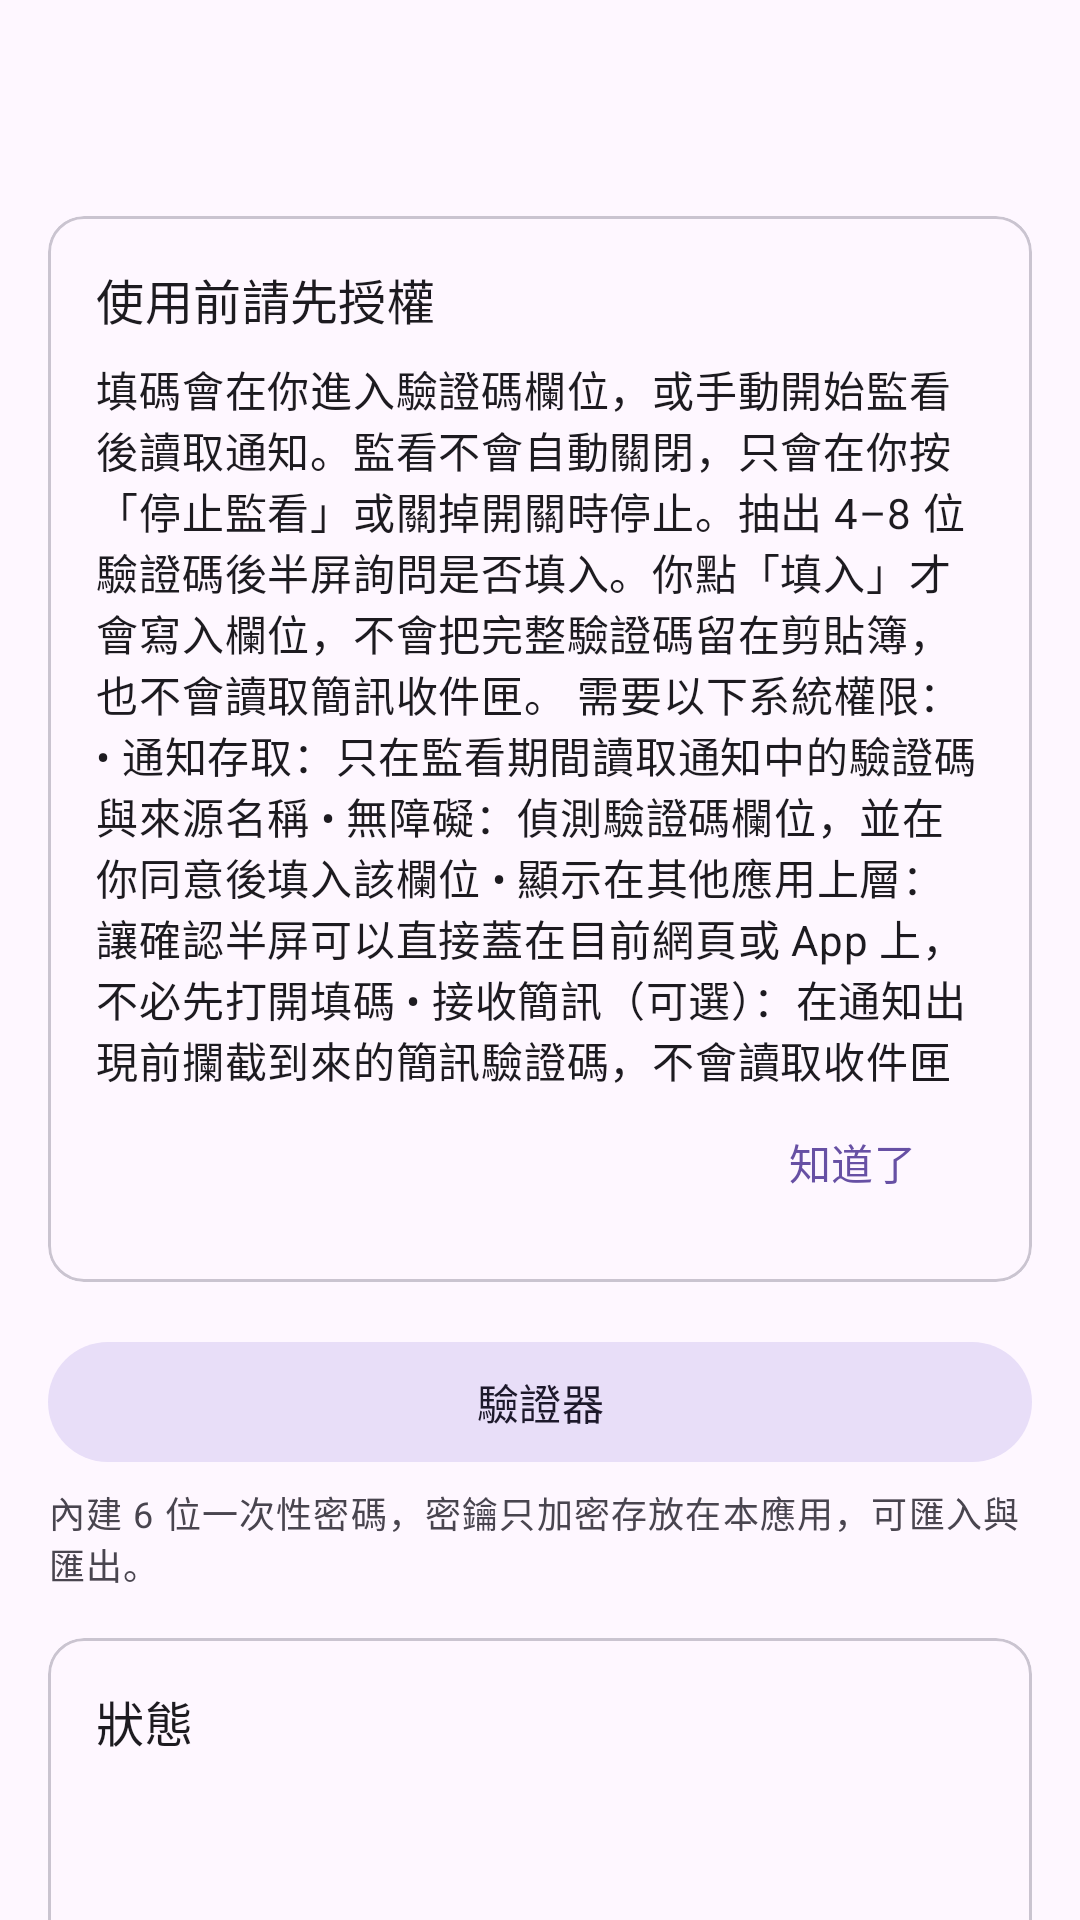

Layout XML and referenced resources for this Android screen:
<!-- AndroidManifest.xml: application theme Theme.AutoFill -->
<!-- res/layout/activity_main.xml -->
<?xml version="1.0" encoding="utf-8"?>
<LinearLayout xmlns:android="http://schemas.android.com/apk/res/android"
    xmlns:app="http://schemas.android.com/apk/res-auto"
    android:id="@+id/root"
    android:layout_width="match_parent"
    android:layout_height="match_parent"
    android:orientation="vertical">

    <com.google.android.material.appbar.MaterialToolbar
        android:id="@+id/toolbar"
        android:layout_width="match_parent"
        android:layout_height="wrap_content"
        android:title="@string/app_name"
        app:titleCentered="false" />

    <androidx.core.widget.NestedScrollView
        android:layout_width="match_parent"
        android:layout_height="match_parent"
        android:clipToPadding="false"
        android:paddingHorizontal="16dp"
        android:paddingBottom="24dp">

        <LinearLayout
            android:layout_width="match_parent"
            android:layout_height="wrap_content"
            android:orientation="vertical">

            <com.google.android.material.card.MaterialCardView
                android:id="@+id/card_first_run"
                android:layout_width="match_parent"
                android:layout_height="wrap_content"
                android:layout_marginTop="8dp"
                app:cardElevation="0dp"
                app:strokeWidth="1dp">

                <LinearLayout
                    android:layout_width="match_parent"
                    android:layout_height="wrap_content"
                    android:orientation="vertical"
                    android:padding="16dp">

                    <TextView
                        android:layout_width="match_parent"
                        android:layout_height="wrap_content"
                        android:text="@string/first_run_title"
                        android:textAppearance="?attr/textAppearanceTitleMedium" />

                    <TextView
                        android:layout_width="match_parent"
                        android:layout_height="wrap_content"
                        android:layout_marginTop="8dp"
                        android:text="@string/first_run_body"
                        android:textAppearance="?attr/textAppearanceBodyMedium" />

                    <com.google.android.material.button.MaterialButton
                        android:id="@+id/btn_first_run_got_it"
                        style="@style/Widget.Material3.Button.TextButton"
                        android:layout_width="wrap_content"
                        android:layout_height="wrap_content"
                        android:layout_gravity="end"
                        android:text="@string/first_run_got_it" />
                </LinearLayout>
            </com.google.android.material.card.MaterialCardView>

            <com.google.android.material.button.MaterialButton
                android:id="@+id/btn_totp"
                style="@style/Widget.Material3.Button.TonalButton"
                android:layout_width="match_parent"
                android:layout_height="wrap_content"
                android:layout_marginTop="16dp"
                android:text="@string/btn_totp" />

            <TextView
                android:layout_width="match_parent"
                android:layout_height="wrap_content"
                android:layout_marginTop="4dp"
                android:text="@string/btn_totp_hint"
                android:textAppearance="?attr/textAppearanceBodySmall" />

            <com.google.android.material.card.MaterialCardView
                android:layout_width="match_parent"
                android:layout_height="wrap_content"
                android:layout_marginTop="16dp"
                app:cardElevation="0dp"
                app:strokeWidth="1dp">

                <LinearLayout
                    android:layout_width="match_parent"
                    android:layout_height="wrap_content"
                    android:orientation="vertical"
                    android:padding="16dp">

                    <TextView
                        android:layout_width="match_parent"
                        android:layout_height="wrap_content"
                        android:text="@string/status_card_title"
                        android:textAppearance="?attr/textAppearanceTitleMedium" />

                    <TextView
                        android:id="@+id/status_listener"
                        android:layout_width="match_parent"
                        android:layout_height="wrap_content"
                        android:layout_marginTop="12dp"
                        android:textAppearance="?attr/textAppearanceBodyLarge" />

                    <TextView
                        android:id="@+id/status_accessibility"
                        android:layout_width="match_parent"
                        android:layout_height="wrap_content"
                        android:layout_marginTop="6dp"
                        android:textAppearance="?attr/textAppearanceBodyLarge" />

                    <TextView
                        android:id="@+id/status_overlay"
                        android:layout_width="match_parent"
                        android:layout_height="wrap_content"
                        android:layout_marginTop="6dp"
                        android:textAppearance="?attr/textAppearanceBodyLarge" />

                    <TextView
                        android:id="@+id/status_sms"
                        android:layout_width="match_parent"
                        android:layout_height="wrap_content"
                        android:layout_marginTop="6dp"
                        android:textAppearance="?attr/textAppearanceBodyLarge" />

                    <TextView
                        android:id="@+id/status_watch"
                        android:layout_width="match_parent"
                        android:layout_height="wrap_content"
                        android:layout_marginTop="6dp"
                        android:textAppearance="?attr/textAppearanceBodyLarge" />

                    <TextView
                        android:id="@+id/status_prompt_hint"
                        android:layout_width="match_parent"
                        android:layout_height="wrap_content"
                        android:layout_marginTop="8dp"
                        android:text="@string/status_prompt_blocked"
                        android:textAppearance="?attr/textAppearanceBodySmall"
                        android:visibility="gone" />
                </LinearLayout>
            </com.google.android.material.card.MaterialCardView>

            <com.google.android.material.materialswitch.MaterialSwitch
                android:id="@+id/switch_master"
                android:layout_width="match_parent"
                android:layout_height="wrap_content"
                android:layout_marginTop="16dp"
                android:minHeight="56dp"
                android:paddingHorizontal="8dp"
                android:text="@string/switch_enable"
                android:textAppearance="?attr/textAppearanceTitleMedium" />

            <com.google.android.material.button.MaterialButton
                android:id="@+id/btn_listener"
                style="@style/Widget.Material3.Button.TonalButton"
                android:layout_width="match_parent"
                android:layout_height="wrap_content"
                android:layout_marginTop="8dp"
                android:text="@string/btn_grant_listener" />

            <TextView
                android:layout_width="match_parent"
                android:layout_height="wrap_content"
                android:layout_marginTop="4dp"
                android:text="@string/rationale_listener"
                android:textAppearance="?attr/textAppearanceBodySmall" />

            <com.google.android.material.button.MaterialButton
                android:id="@+id/btn_accessibility"
                style="@style/Widget.Material3.Button.TonalButton"
                android:layout_width="match_parent"
                android:layout_height="wrap_content"
                android:layout_marginTop="12dp"
                android:text="@string/btn_grant_accessibility" />

            <TextView
                android:layout_width="match_parent"
                android:layout_height="wrap_content"
                android:layout_marginTop="4dp"
                android:text="@string/rationale_accessibility"
                android:textAppearance="?attr/textAppearanceBodySmall" />

            <com.google.android.material.button.MaterialButton
                android:id="@+id/btn_overlay"
                style="@style/Widget.Material3.Button.TonalButton"
                android:layout_width="match_parent"
                android:layout_height="wrap_content"
                android:layout_marginTop="12dp"
                android:text="@string/btn_grant_overlay" />

            <TextView
                android:layout_width="match_parent"
                android:layout_height="wrap_content"
                android:layout_marginTop="4dp"
                android:text="@string/rationale_overlay"
                android:textAppearance="?attr/textAppearanceBodySmall" />

            <com.google.android.material.button.MaterialButton
                android:id="@+id/btn_sms"
                style="@style/Widget.Material3.Button.TonalButton"
                android:layout_width="match_parent"
                android:layout_height="wrap_content"
                android:layout_marginTop="12dp"
                android:text="@string/btn_grant_sms" />

            <TextView
                android:layout_width="match_parent"
                android:layout_height="wrap_content"
                android:layout_marginTop="4dp"
                android:text="@string/rationale_sms"
                android:textAppearance="?attr/textAppearanceBodySmall" />

            <com.google.android.material.button.MaterialButton
                android:id="@+id/btn_arm"
                android:layout_width="match_parent"
                android:layout_height="wrap_content"
                android:layout_marginTop="16dp"
                android:text="@string/btn_arm_now" />

            <TextView
                android:layout_width="match_parent"
                android:layout_height="wrap_content"
                android:layout_marginTop="16dp"
                android:text="@string/explanation"
                android:textAppearance="?attr/textAppearanceBodyMedium" />

            <TextView
                android:layout_width="match_parent"
                android:layout_height="wrap_content"
                android:layout_marginTop="12dp"
                android:text="@string/privacy_note"
                android:textAppearance="?attr/textAppearanceBodySmall" />
        </LinearLayout>
    </androidx.core.widget.NestedScrollView>
</LinearLayout>
<!-- resources referenced by this layout -->
<resources>
  <string name="app_name">填碼</string>
  <string name="btn_arm_now">開始監看</string>
  <string name="btn_grant_accessibility">開啟無障礙</string>
  <string name="btn_grant_listener">開啟通知存取</string>
  <string name="btn_grant_overlay">允許顯示在其他應用上層</string>
  <string name="btn_grant_sms">允許接收簡訊驗證碼</string>
  <string name="btn_totp">驗證器</string>
  <string name="btn_totp_hint">內建 6 位一次性密碼，密鑰只加密存放在本應用，可匯入與匯出。</string>
  <string name="explanation">進入網頁或 App 的驗證碼欄位，或在主畫面按「開始監看」，就會開始監看通知。監看不會因為離開頁面、切換 App 或等候而自動關閉，只會在你按「停止監看」或關掉上方開關時停止。驗證碼來了只會半屏詢問，不會偷偷填入。</string>
  <string name="first_run_body">填碼會在你進入驗證碼欄位，或手動開始監看後讀取通知。監看不會自動關閉，只會在你按「停止監看」或關掉開關時停止。抽出 4–8 位驗證碼後半屏詢問是否填入。你點「填入」才會寫入欄位，不會把完整驗證碼留在剪貼簿，也不會讀取簡訊收件匣。
  
  需要以下系統權限：
  • 通知存取：只在監看期間讀取通知中的驗證碼與來源名稱
  • 無障礙：偵測驗證碼欄位，並在你同意後填入該欄位
  • 顯示在其他應用上層：讓確認半屏可以直接蓋在目前網頁或 App 上，不必先打開填碼
  • 接收簡訊（可選）：在通知出現前攔截到來的簡訊驗證碼，不會讀取收件匣</string>
  <string name="first_run_got_it">知道了</string>
  <string name="first_run_title">使用前請先授權</string>
  <string name="privacy_note">本應用不連網、不收集分析資料。一鍵關閉上方開關即可停止監看。</string>
  <string name="rationale_accessibility">無障礙僅用於偵測驗證碼欄位、顯示確認畫面，以及在你按下「填入」後把驗證碼寫入該欄位。</string>
  <string name="rationale_listener">通知存取用於在監看期間從通知抽出驗證碼。不會讀取簡訊收件匣，也不會把完整簡訊或郵件本文顯示在確認畫面。</string>
  <string name="rationale_overlay">用於把確認半屏直接蓋在目前網頁或 App 上，不必先打開填碼。需在系統設定中手動開啟。</string>
  <string name="rationale_sms">用於在通知出現前攔截到來的簡訊驗證碼。不會讀取簡訊收件匣。確認畫面只顯示抽出的驗證碼與簡短來源，仍須你按「填入」才會寫入。未授權時仍可從通知監看。電郵與 RCS 仍走通知。</string>
  <string name="status_card_title">狀態</string>
  <string name="status_prompt_blocked">若確認畫面沒有出現在網頁上，部分系統需允許「後台彈出界面」或通知權限。</string>
  <string name="switch_enable">啟用填碼</string>
  <style name="Theme.AutoFill" parent="Theme.Material3.DayNight.NoActionBar">
          <item name="android:statusBarColor">@android:color/transparent</item>
          <item name="android:navigationBarColor">@android:color/transparent</item>
          <item name="android:windowLightStatusBar">true</item>
      </style>
</resources>
